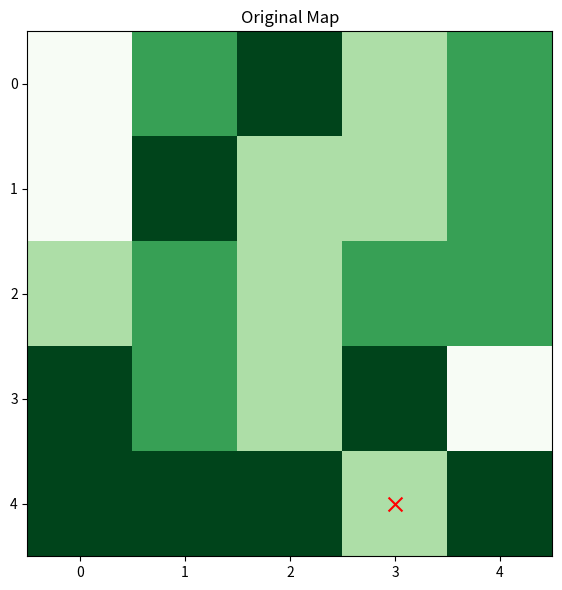

Reproduce this figure in Python.
import matplotlib.pyplot as plt
import matplotlib
import numpy as np
from matplotlib import cm
import random
import matplotlib.gridspec as gridspec
import sys
import copy
import time

dim = 5

flatTerrainRate = 0.1
hillyTerrainRate = 0.3
forestedTerrainRate = 0.7
caveTerrainRate = 0.9

flat = 0 
hilly = 1
forested = 2
cave = 3

# Generates the terrain and values for the map
def generateMap(dim):
        map = np.zeros([dim, dim])
        for i in range(dim):
            for j in range(dim):
                p = np.random.rand()
                if p <= 0.2:
                    # Initialize Flat Terrain
                    map[i][j] = flat
                elif p > 0.2 and p <= 0.5:
                    # Initialize Hilly Terrain
                    map[i][j] = hilly
                elif p > 0.5 and p <= 0.8:
                    # Initialize Forested Terrain
                    map[i][j] = forested
                else:
                    # Initialize Cave Terrain
                    map[i][j] = cave
        return map

# Generates the coordinates of the target marker and agent marker
def generateMarker(dim):
    i = np.random.randint(dim)
    j = np.random.randint(dim)
    return [i, j]

# Generates the initial probability state of the grid 
def generateInitialState(dim):
    initialProb = 1/(dim*dim)
    probState = np.zeros([dim, dim])
    for i in range(dim):
        for j in range(dim):
            probState[i][j] = initialProb
    return probState

# Generates the initial grid for part 2
def generateStratTwoState(dim):
    initialProb = 1/(dim*dim)
    probState = np.zeros([dim, dim])
    for i in range(dim):
        for j in range(dim):
            probState[i][j] = initialProb
    return probState

# State where agent is at target coordinate and tries to find the target
def targetState(t, map, agent, target):
    foundVal = np.random.rand()
    targeti = agent[0]
    targetj = agent[1]

    # If the randomly generated number is greater than the rate of the target then the target is found
    if map[targeti][targetj] == flat :
        if foundVal > flatTerrainRate :
            print(t)
            return 1
    elif map[targeti][targetj] == hilly :
       if foundVal > hillyTerrainRate :
            print(t)
            return 1
    elif map[targeti][targetj] == forested :
       if foundVal > forestedTerrainRate :
            print(t)
            return 1
    else :
        if foundVal > caveTerrainRate :
            print(t)
            return 1
    
    # if not found we continue with update
    return
        

# Updates our current belief state at time t
def updateBeliefState(dim, beliefState, t, map, agent, target):
    agenti = agent[0]
    agentj = agent[1]
    if (agent[0] == target[0] and agent[1] == target[1]):
        check = targetState(t, map, agent, target)
        # if check successful return 1 and print chart
        if (check == 1) :
            validPrint = printGrid(map, target)
            if(validPrint == 1):
                return 0

    beliefState[agenti][agentj]
    if map[agenti][agentj] == flat :
        # currentProb = flatTerrainRate * initialProb
        #print("flats")
        beliefState[agenti][agentj] = beliefState[agenti][agentj] * flatTerrainRate
    elif map[agenti][agentj] == hilly :
        # currentProb = hillyTerrainRate * initialProb
        #print("hilly")
        beliefState[agenti][agentj] = beliefState[agenti][agentj] * hillyTerrainRate
    elif map[agenti][agentj] == forested :
        # currentProb = forestedTerrainRate * initialProb
        #print("forested")
        beliefState[agenti][agentj] = beliefState[agenti][agentj] * forestedTerrainRate
    else :
        # currentProb = caveTerrainRate * initialProb
        #print("cave")
        beliefState[agenti][agentj] = beliefState[agenti][agentj] * caveTerrainRate
    
    newTotal = np.sum(beliefState)

    #newProbOfCurr = currentProb / newTotal
    #newProbOfRest = initialProb / newTotal

    #beliefState[0:dim][0:dim] = newProbOfRest
    #beliefState[x][y] = newProbOfCurr
    beliefState = beliefState/newTotal
    #print("inside", beliefState)
    return beliefState
   

# returns manhattan distance between two coordinates
def manhattanDistance(x1, y1, x2, y2):
        return abs(x1-x2) + abs(y1-y2)

# Searches grid for next position that agent shall search
def searchNext(t, dim, beliefState, agent):
    maxVal = 0
    mXCoor = 0
    mYCoor = 0
    smallestDist = dim * dim
    for searchi in range(dim):
        for searchj in range(dim):
            if beliefState[searchi][searchj] > maxVal:
                maxVal = beliefState[searchi][searchj]
                mXCoor = searchi
                mYCoor = searchj
                smallestDist = dim * dim
            elif beliefState[searchi][searchj] == maxVal:
                manDist = manhattanDistance(searchi, searchj, agent[0], agent[1])
                if manDist < smallestDist:
                    smallestDist = manDist
                    maxVal = beliefState[searchi][searchj]
                    mXCoor = searchi
                    mYCoor = searchj
    agent[0] = mXCoor
    agent[1] = mYCoor

def updateStrategyTwo(dim, beliefState, stratTwoState, map):
    terrainRate = 0
    for i in range(dim):
        for j in range(dim):
            if map[i][j] == flat :
                terrainRate = flatTerrainRate
            elif map[i][j] == hilly :
                terrainRate = hillyTerrainRate
            elif map[i][j] == forested :
                terrainRate = forestedTerrainRate
            else :
                terrainRate = caveTerrainRate
            stratTwoState[i][j] = (1 - terrainRate) * beliefState[i][j]
        
    return stratTwoState

# Runs the search for the agent
def executeRule2():
    t = 0
    map = generateMap(dim)
    target = generateMarker(dim)
    agent = generateMarker(dim)
    beliefState = generateInitialState(dim) 
    stratTwoState = generateStratTwoState(dim)
    while True:
        t = t + 1
        beliefState = updateBeliefState(dim, beliefState, t, map, agent, target)
        if isinstance(beliefState,int):
            return
        stratTwoState = updateStrategyTwo(dim, beliefState, stratTwoState, map)
        # print("outside", beliefState)
        # print("This is Strat 2: ", stratTwoState)
        searchNext(t,dim,stratTwoState,agent)
    return
def printGrid(map, target):
    grid = gridspec.GridSpec(ncols=2, nrows=2)
    # Make a grid of 4 equal parts
    fig = plt.figure(figsize=(15,15))
    ogMap = fig.add_subplot(grid[0, 0])
    Image = ogMap.imshow(map, cmap = cm.get_cmap('Greens', 4))
    ogMap.set_title("Original Map")
    ogMap.scatter(target[1], target[0], s=100, c='red', marker='x')
    return 1

executeRule2()

